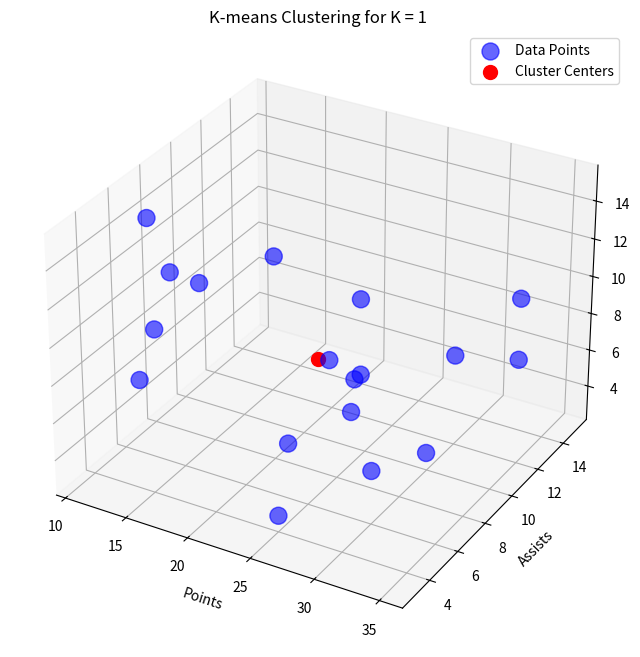
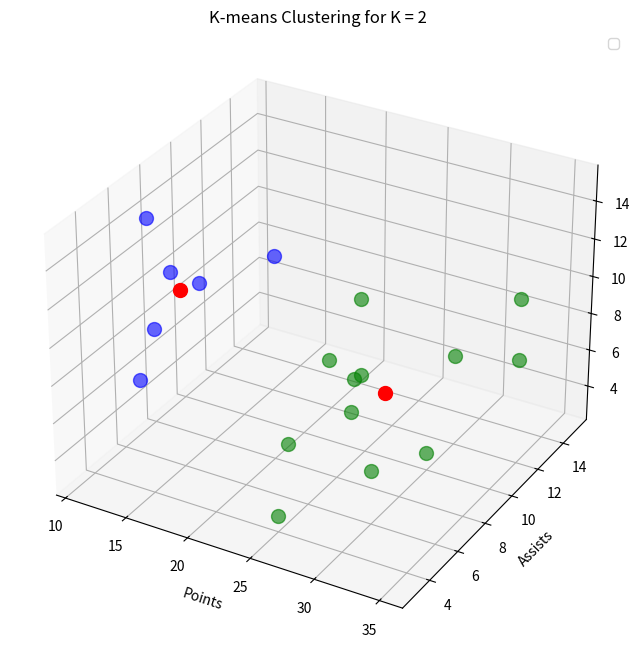
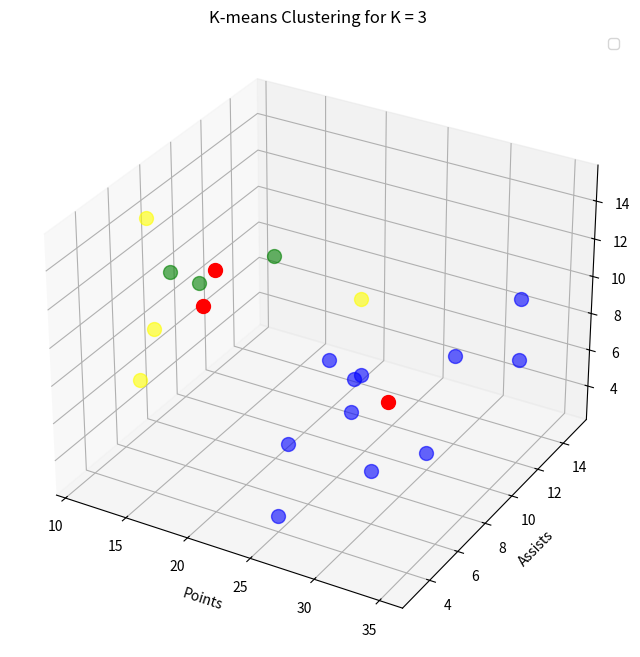
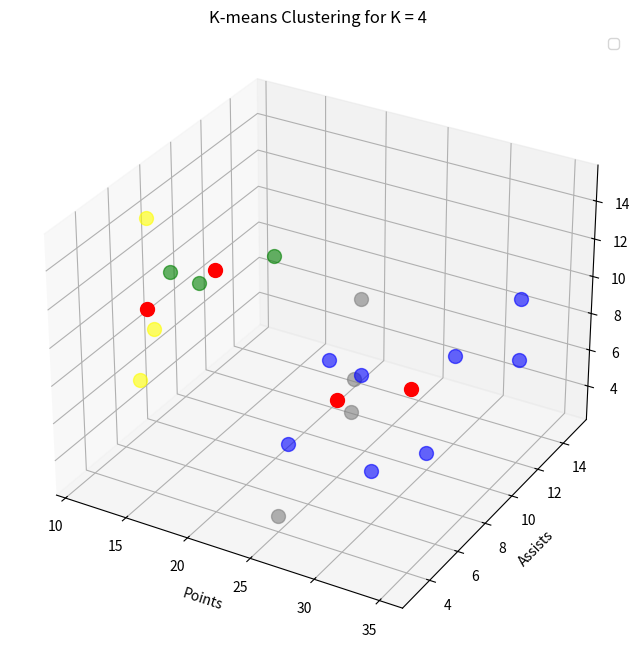
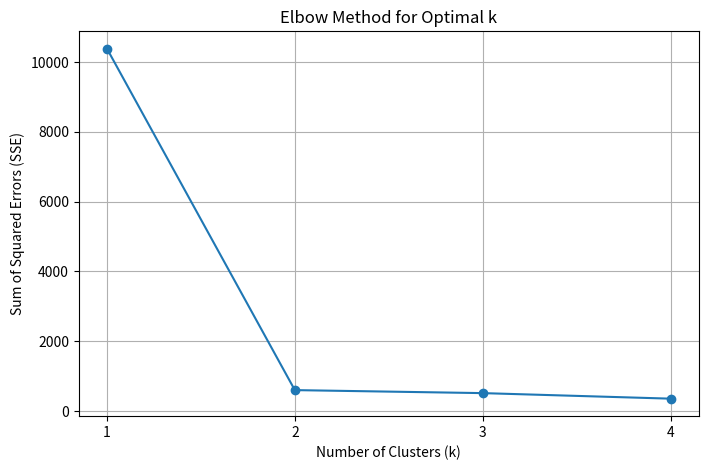

Write the Python code that produced these figures, in order. (Note: this script raises an exception after producing the figures.)
#!/usr/bin/env python
# coding: utf-8

# ### Question 1

# In[6]:


import pandas as pd
import numpy as np
import matplotlib.pyplot as plt


# ### Creating Dataset

# In[7]:


data_dict = {
    "Points": [
        18.0, 19.0, 14.0, 14.0, 11.0, 
        20.0, 28.0, 30.0, 31.0, 35.0, 
        33.0, 25.0, 25.0, 27.0, 29.0, 
        30.0, 19.0, 23.0
    ],
    "Assists": [
        3.0, 4.0, 5.0, 4.0, 7.0, 
        8.0, 7.0, 6.0, 9.0, 12.0, 
        14.0, 9.0, 4.0, 3.0, 
        4.0, 12.0, 15.0, 11.0
    ],
    "Rebounds": [
        15, 14, 10, 8, 14, 
        13, 9, 5, 4, 11, 
        6, 5, 3, 8, 12, 
        7, 6, 5
    ]
}

df = pd.DataFrame(data_dict)
print(df)


# ## Defining function for K-means

# In[8]:


import numpy as np

def k_means_clustering(X, k):
    n, d = X.shape

    # If k is 1, return one center as the mean of all points
    if k == 1:
        center = np.mean(X, axis=0)
        labels = np.zeros(n, dtype=int)  # All points assigned to one cluster
        return labels, center  # Return labels and center

    # Initialize centers by selecting the first k points from X
    centers = X[:k]

    while True:
        # Step 1: Assign each point to the nearest center
        distances = np.linalg.norm(X[:, np.newaxis] - centers, axis=2)
        labels = np.argmin(distances, axis=1)

        # Step 2: Recalculate centers as the mean of each cluster
        new_centers = []
        for i in range(k):
            # Calculate the mean only if there are points assigned to the cluster
            if np.any(labels == i):
                new_center = X[labels == i].mean(axis=0)
            else:
                # If no points are assigned, keep the old center or handle as needed
                new_center = centers[i]
            new_centers.append(new_center)

        new_centers = np.array(new_centers)

        # Check for convergence (if centers don't change, stop)
        if np.allclose(centers, new_centers):
            break

        centers = new_centers

    return labels, centers  # Return labels and centers


# In[11]:


X = np.array(df.values.tolist())


# ### For K = 1

# In[12]:


labels,centers = k_means_clustering(X,k=1)
fig = plt.figure(figsize=(12,8))
ax = fig.add_subplot(111, projection='3d')

# Scatter plot of the data points
ax.scatter(df["Points"], df["Assists"], df["Rebounds"], c='blue',s=150, label='Data Points', alpha=0.6)

# Scatter plot of the cluster centers
ax.scatter(centers[0], centers[1], centers[2], c='red' , s=100, label='Cluster Centers')

# Adding labels and title
ax.set_title('K-means Clustering for K = 1')
ax.set_xlabel('Points')
ax.set_ylabel('Assists')
ax.set_zlabel('Rebounds')
ax.legend()


# ### For K = 2

# In[13]:


labels,centers = k_means_clustering(X,k=2)
fig = plt.figure(figsize=(12,8))
ax = fig.add_subplot(111, projection='3d')

for point,label in zip(X,labels):
    if label == 0:
        ax.scatter(point[0], point[1], point[2], c='blue' , s=100,alpha=0.6)
    else:
        ax.scatter(point[0], point[1], point[2], c='green' , s=100,alpha=0.6)

for center in centers:
    ax.scatter(center[0], center[1], center[2], c='red' , s=100)

# Adding labels and title
ax.set_title('K-means Clustering for K = 2')
ax.set_xlabel('Points')
ax.set_ylabel('Assists')
ax.set_zlabel('Rebounds')
ax.legend()


# ### For K = 3 

# In[32]:


labels,centers = k_means_clustering(X,k=3)

fig = plt.figure(figsize=(12,8))
ax = fig.add_subplot(111, projection='3d')

for point,label in zip(X,labels):
    if label == 2:
        ax.scatter(point[0], point[1], point[2], c='yellow' , s=100,alpha=0.6)
    elif label == 1:
        ax.scatter(point[0], point[1], point[2], c='blue' , s=100,alpha=0.6)
    else:
        ax.scatter(point[0], point[1], point[2], c='green' , s=100,alpha=0.6)

# Scatter plot of the cluster centers
for center in centers:
    ax.scatter(center[0], center[1], center[2], c='red' , s=100)

# Adding labels and title
ax.set_title('K-means Clustering for K = 3')
ax.set_xlabel('Points')
ax.set_ylabel('Assists')
ax.set_zlabel('Rebounds')
ax.legend()


# ### For K = 4

# In[33]:


labels,centers = k_means_clustering(X,k=4)

fig = plt.figure(figsize=(12,8))
ax = fig.add_subplot(111, projection='3d')

for point,label in zip(X,labels):
    if label == 3:
        ax.scatter(point[0], point[1], point[2], c='gray' , s=100,alpha=0.6)
    elif label == 2:
        ax.scatter(point[0], point[1], point[2], c='yellow' , s=100,alpha=0.6)
    elif label == 1:
        ax.scatter(point[0], point[1], point[2], c='blue' , s=100,alpha=0.6)
    else:
        ax.scatter(point[0], point[1], point[2], c='green' , s=100,alpha=0.6)

# Scatter plot of the cluster centers
for center in centers:
    ax.scatter(center[0], center[1], center[2], c='red' , s=100)

# Adding labels and title
ax.set_title('K-means Clustering for K = 4')
ax.set_xlabel('Points')
ax.set_ylabel('Assists')
ax.set_zlabel('Rebounds')
ax.legend()


# In[17]:


def calculate_sse(centers, labels, X):
    sse = 0
    for i, point in enumerate(X):
        center = centers[labels[i]]
        sse += np.sum((point - center) ** 2)
    return sse

k_values = range(1, 5)
sse_values = []

for k_value in k_values:
    labels,centers = k_means_clustering(X, k=k_value)
    sse = calculate_sse(centers, labels, X)
    sse_values.append(sse)

    # Plotting the results
plt.figure(figsize=(8, 5))
plt.plot(k_values, sse_values, marker='o')
plt.title('Elbow Method for Optimal k')
plt.xlabel('Number of Clusters (k)')
plt.ylabel('Sum of Squared Errors (SSE)')
plt.xticks(k_values)
plt.grid(True)
plt.show()


# ### Using Manhattan distance

# In[21]:


def manhattan_distance(X, centers):
    return np.sum(np.abs(X[:, np.newaxis] - centers), axis=2)

def k_means_manhattan(X, k):
    n, d = X.shape

    while True:
        # Step 1: Assign each point to the nearest center using Manhattan distance
        distances = manhattan_distance(X, centers)
        labels = np.argmin(distances, axis=1)

        # Step 2: Recalculate centers as the mean of each cluster
        new_centers = []
        for i in range(k):
            if np.any(labels == i):
                new_center = X[labels == i].mean(axis=0)
            else:
                new_center = centers[i]  # Keep old center if no points assigned
            new_centers.append(new_center)

        new_centers = np.array(new_centers)

        # Check for convergence
        if np.allclose(centers, new_centers):
            break

        centers = new_centers

    return labels, centers  # Return labels and centers


# ### Using Minkowski distance

# In[20]:


def minkowski_distance(X, centers, p):
    return np.sum(np.abs(X[:, np.newaxis] - centers) ** p, axis=2) ** (1 / p)

def k_means_minkowski(X, k, p=2):
    n, d = X.shape

    while True:
        # Step 1: Assign each point to the nearest center using Minkowski distance
        distances = minkowski_distance(X, centers, p)
        labels = np.argmin(distances, axis=1)

        # Step 2: Recalculate centers as the mean of each cluster
        new_centers = []
        for i in range(k):
            if np.any(labels == i):
                new_center = X[labels == i].mean(axis=0)
            else:
                new_center = centers[i]  # Keep old center if no points assigned
            new_centers.append(new_center)

        new_centers = np.array(new_centers)

        # Check for convergence
        if np.allclose(centers, new_centers):
            break

        centers = new_centers

    return labels, centers  # Return labels and centers


# ### For K = 2

# ### Manhatten

# In[28]:


labels,centers = k_means_manhattan(X,k=2)

fig = plt.figure(figsize=(12,8))
ax = fig.add_subplot(111, projection='3d')

for point,label in zip(X,labels):
    if label == 0:
        ax.scatter(point[0], point[1], point[2], c='blue' , s=100,alpha=0.6)
    else:
        ax.scatter(point[0], point[1], point[2], c='green' , s=100,alpha=0.6)

for center in centers:
    ax.scatter(center[0], center[1], center[2], c='red' , s=100)

# Adding labels and title
ax.set_title('K-means Clustering for K = 2')
ax.set_xlabel('Points')
ax.set_ylabel('Assists')
ax.set_zlabel('Rebounds')
ax.legend()


# ### Minkowski

# In[29]:


labels,centers = k_means_minkowski(X,k=2)

fig = plt.figure(figsize=(12,8))
ax = fig.add_subplot(111, projection='3d')

for point,label in zip(X,labels):
    if label == 0:
        ax.scatter(point[0], point[1], point[2], c='blue' , s=100,alpha=0.6)
    else:
        ax.scatter(point[0], point[1], point[2], c='green' , s=100,alpha=0.6)

for center in centers:
    ax.scatter(center[0], center[1], center[2], c='red' , s=100)

# Adding labels and title
ax.set_title('K-means Clustering for K = 2')
ax.set_xlabel('Points')
ax.set_ylabel('Assists')
ax.set_zlabel('Rebounds')
ax.legend()


# ### For K = 3

# ### Manhatten

# In[34]:


labels,centers = k_means_manhattan(X,k=3)

fig = plt.figure(figsize=(12,8))
ax = fig.add_subplot(111, projection='3d')

for point,label in zip(X,labels):
    if label == 2:
        ax.scatter(point[0], point[1], point[2], c='yellow' , s=100,alpha=0.6)
    elif label == 1:
        ax.scatter(point[0], point[1], point[2], c='blue' , s=100,alpha=0.6)
    else:
        ax.scatter(point[0], point[1], point[2], c='green' , s=100,alpha=0.6)

# Scatter plot of the cluster centers
for center in centers:
    ax.scatter(center[0], center[1], center[2], c='red' , s=100)

# Adding labels and title
ax.set_title('K-means Clustering for K = 3')
ax.set_xlabel('Points')
ax.set_ylabel('Assists')
ax.set_zlabel('Rebounds')
ax.legend()


# ### Minkowski

# In[35]:


labels,centers = k_means_minkowski(X,k=3)

fig = plt.figure(figsize=(12,8))
ax = fig.add_subplot(111, projection='3d')

for point,label in zip(X,labels):
    if label == 2:
        ax.scatter(point[0], point[1], point[2], c='yellow' , s=100,alpha=0.6)
    elif label == 1:
        ax.scatter(point[0], point[1], point[2], c='blue' , s=100,alpha=0.6)
    else:
        ax.scatter(point[0], point[1], point[2], c='green' , s=100,alpha=0.6)

# Scatter plot of the cluster centers
for center in centers:
    ax.scatter(center[0], center[1], center[2], c='red' , s=100)

# Adding labels and title
ax.set_title('K-means Clustering for K = 3')
ax.set_xlabel('Points')
ax.set_ylabel('Assists')
ax.set_zlabel('Rebounds')
ax.legend()


# ### For K = 4

# ### Manhatten

# In[36]:


labels,centers = k_means_manhattan(X,k=4)
fig = plt.figure(figsize=(12,8))
ax = fig.add_subplot(111, projection='3d')

for point,label in zip(X,labels):
    if label == 3:
        ax.scatter(point[0], point[1], point[2], c='gray' , s=100,alpha=0.6)
    elif label == 2:
        ax.scatter(point[0], point[1], point[2], c='yellow' , s=100,alpha=0.6)
    elif label == 1:
        ax.scatter(point[0], point[1], point[2], c='blue' , s=100,alpha=0.6)
    else:
        ax.scatter(point[0], point[1], point[2], c='green' , s=100,alpha=0.6)

# Scatter plot of the cluster centers
for center in centers:
    ax.scatter(center[0], center[1], center[2], c='red' , s=100)

# Adding labels and title
ax.set_title('K-means Clustering for K = 4')
ax.set_xlabel('Points')
ax.set_ylabel('Assists')
ax.set_zlabel('Rebounds')
ax.legend()


# ### Minkowski

# In[37]:


labels,centers = k_means_minkowski(X,k=4)
fig = plt.figure(figsize=(12,8))
ax = fig.add_subplot(111, projection='3d')

for point,label in zip(X,labels):
    if label == 3:
        ax.scatter(point[0], point[1], point[2], c='gray' , s=100,alpha=0.6)
    elif label == 2:
        ax.scatter(point[0], point[1], point[2], c='yellow' , s=100,alpha=0.6)
    elif label == 1:
        ax.scatter(point[0], point[1], point[2], c='blue' , s=100,alpha=0.6)
    else:
        ax.scatter(point[0], point[1], point[2], c='green' , s=100,alpha=0.6)

# Scatter plot of the cluster centers
for center in centers:
    ax.scatter(center[0], center[1], center[2], c='red' , s=100)

# Adding labels and title
ax.set_title('K-means Clustering for K = 4')
ax.set_xlabel('Points')
ax.set_ylabel('Assists')
ax.set_zlabel('Rebounds')
ax.legend()


# ### SSE Graph

# ### Manhattan

# In[38]:


def calculate_sse(centers, labels, X):
    sse = 0
    for i, point in enumerate(X):
        center = centers[labels[i]]
        sse += np.sum((point - center) ** 2)
    return sse

k_values = range(1, 5)
sse_values = []

for k_value in k_values:
    labels,centers = k_means_manhattan(X, k=k_value)
    sse = calculate_sse(centers, labels, X)
    sse_values.append(sse)

    # Plotting the results
plt.figure(figsize=(8, 5))
plt.plot(k_values, sse_values, marker='o')
plt.title('Elbow Method for Optimal k')
plt.xlabel('Number of Clusters (k)')
plt.ylabel('Sum of Squared Errors (SSE)')
plt.xticks(k_values)
plt.grid(True)
plt.show()


# ### Minkowski

# In[40]:


def calculate_sse(centers, labels, X):
    sse = 0
    for i, point in enumerate(X):
        center = centers[labels[i]]
        sse += np.sum((point - center) ** 2)
    return sse

k_values = range(1, 5)
sse_values = []

for k_value in k_values:
    labels,centers = k_means_minkowski(X, k=k_value)
    sse = calculate_sse(centers, labels, X)
    sse_values.append(sse)

    # Plotting the results
plt.figure(figsize=(8, 5))
plt.plot(k_values, sse_values, marker='o')
plt.title('Elbow Method for Optimal k')
plt.xlabel('Number of Clusters (k)')
plt.ylabel('Sum of Squared Errors (SSE)')
plt.xticks(k_values)
plt.grid(True)
plt.show()


# In[ ]:




